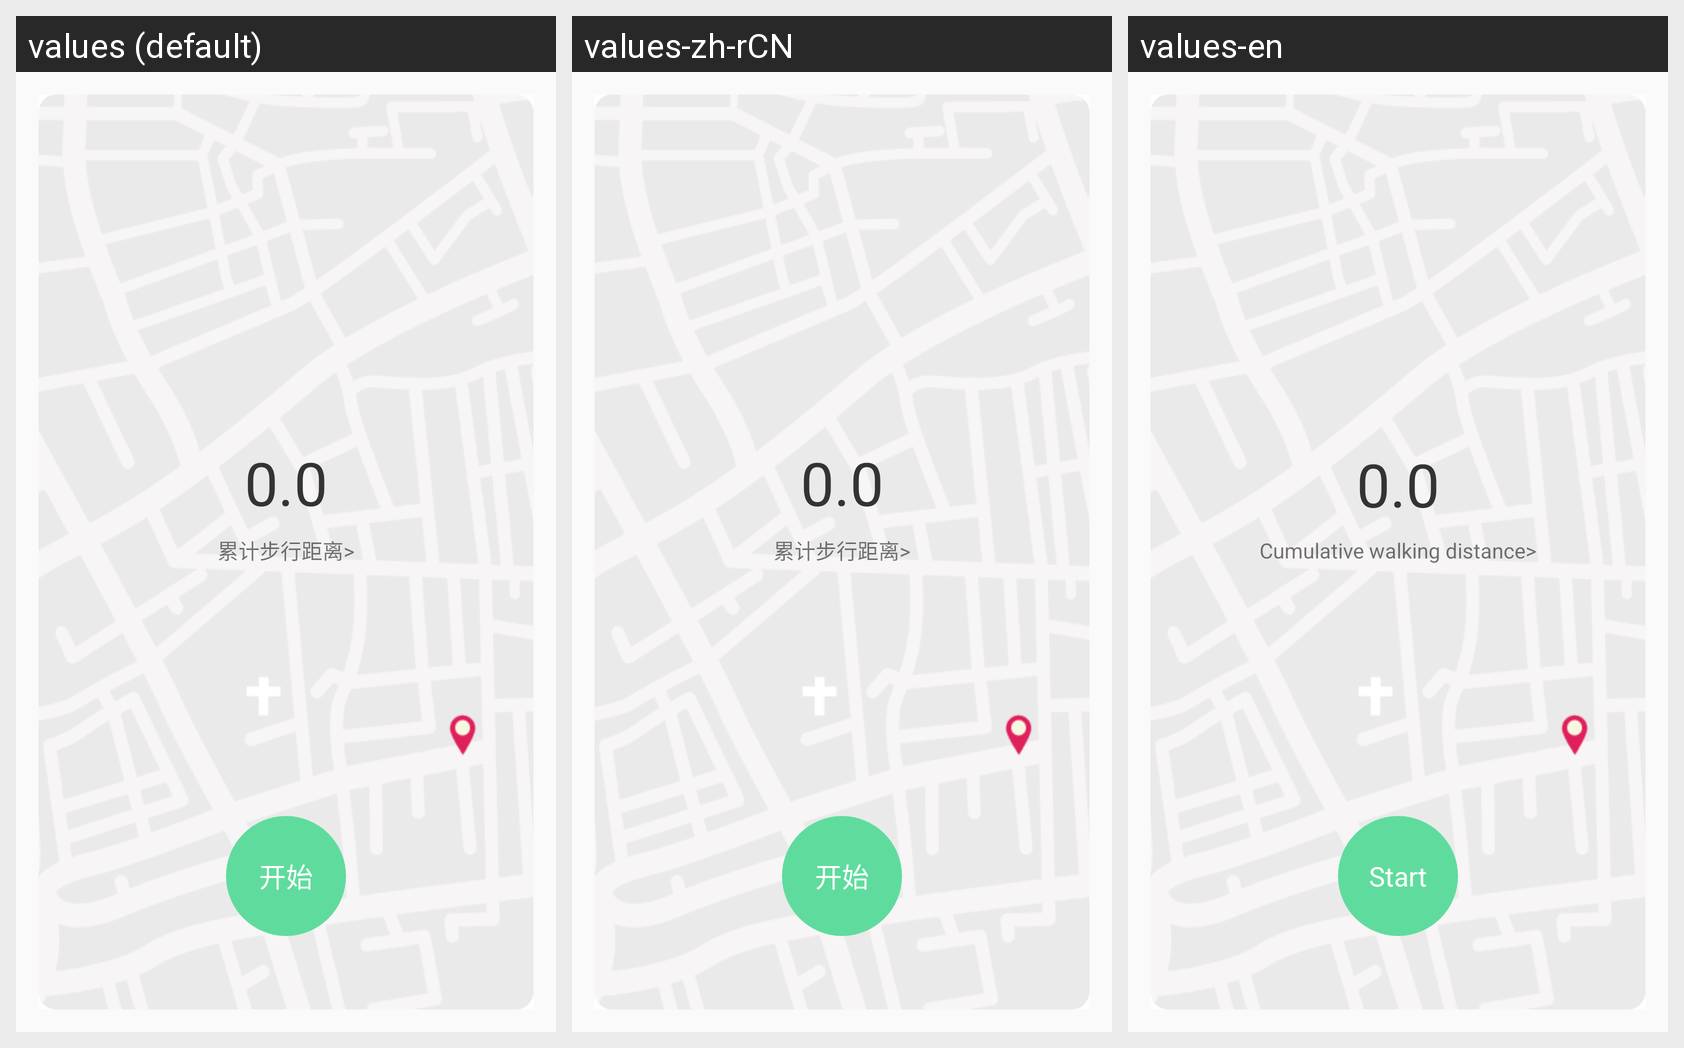

Strings drawn on this Android screen and how each of the app's shown locales translates them:
Android screen res/layout/fragment_movement_type.xml rendered under 3 locales, left to right: values (default), values-zh-rCN, values-en. Device: Nexus 5 (rendered at 1080×1920; each locale shown at half size, 540×960, under a caption strip naming it); theme Theme.XinglianSDK.
Strings drawn on this screen, with the default value and each locale's value (text and hints the layout hard-codes, and strings that could not be matched under every locale, appear in the picture but are not listed):

string_start
  values: 开始
  values-zh-rCN: 开始
  values-en: Start

string_sport_total_dis
  values: 累计步行距离>
  values-zh-rCN: 累计步行距离>
  values-en: Cumulative walking distance>
